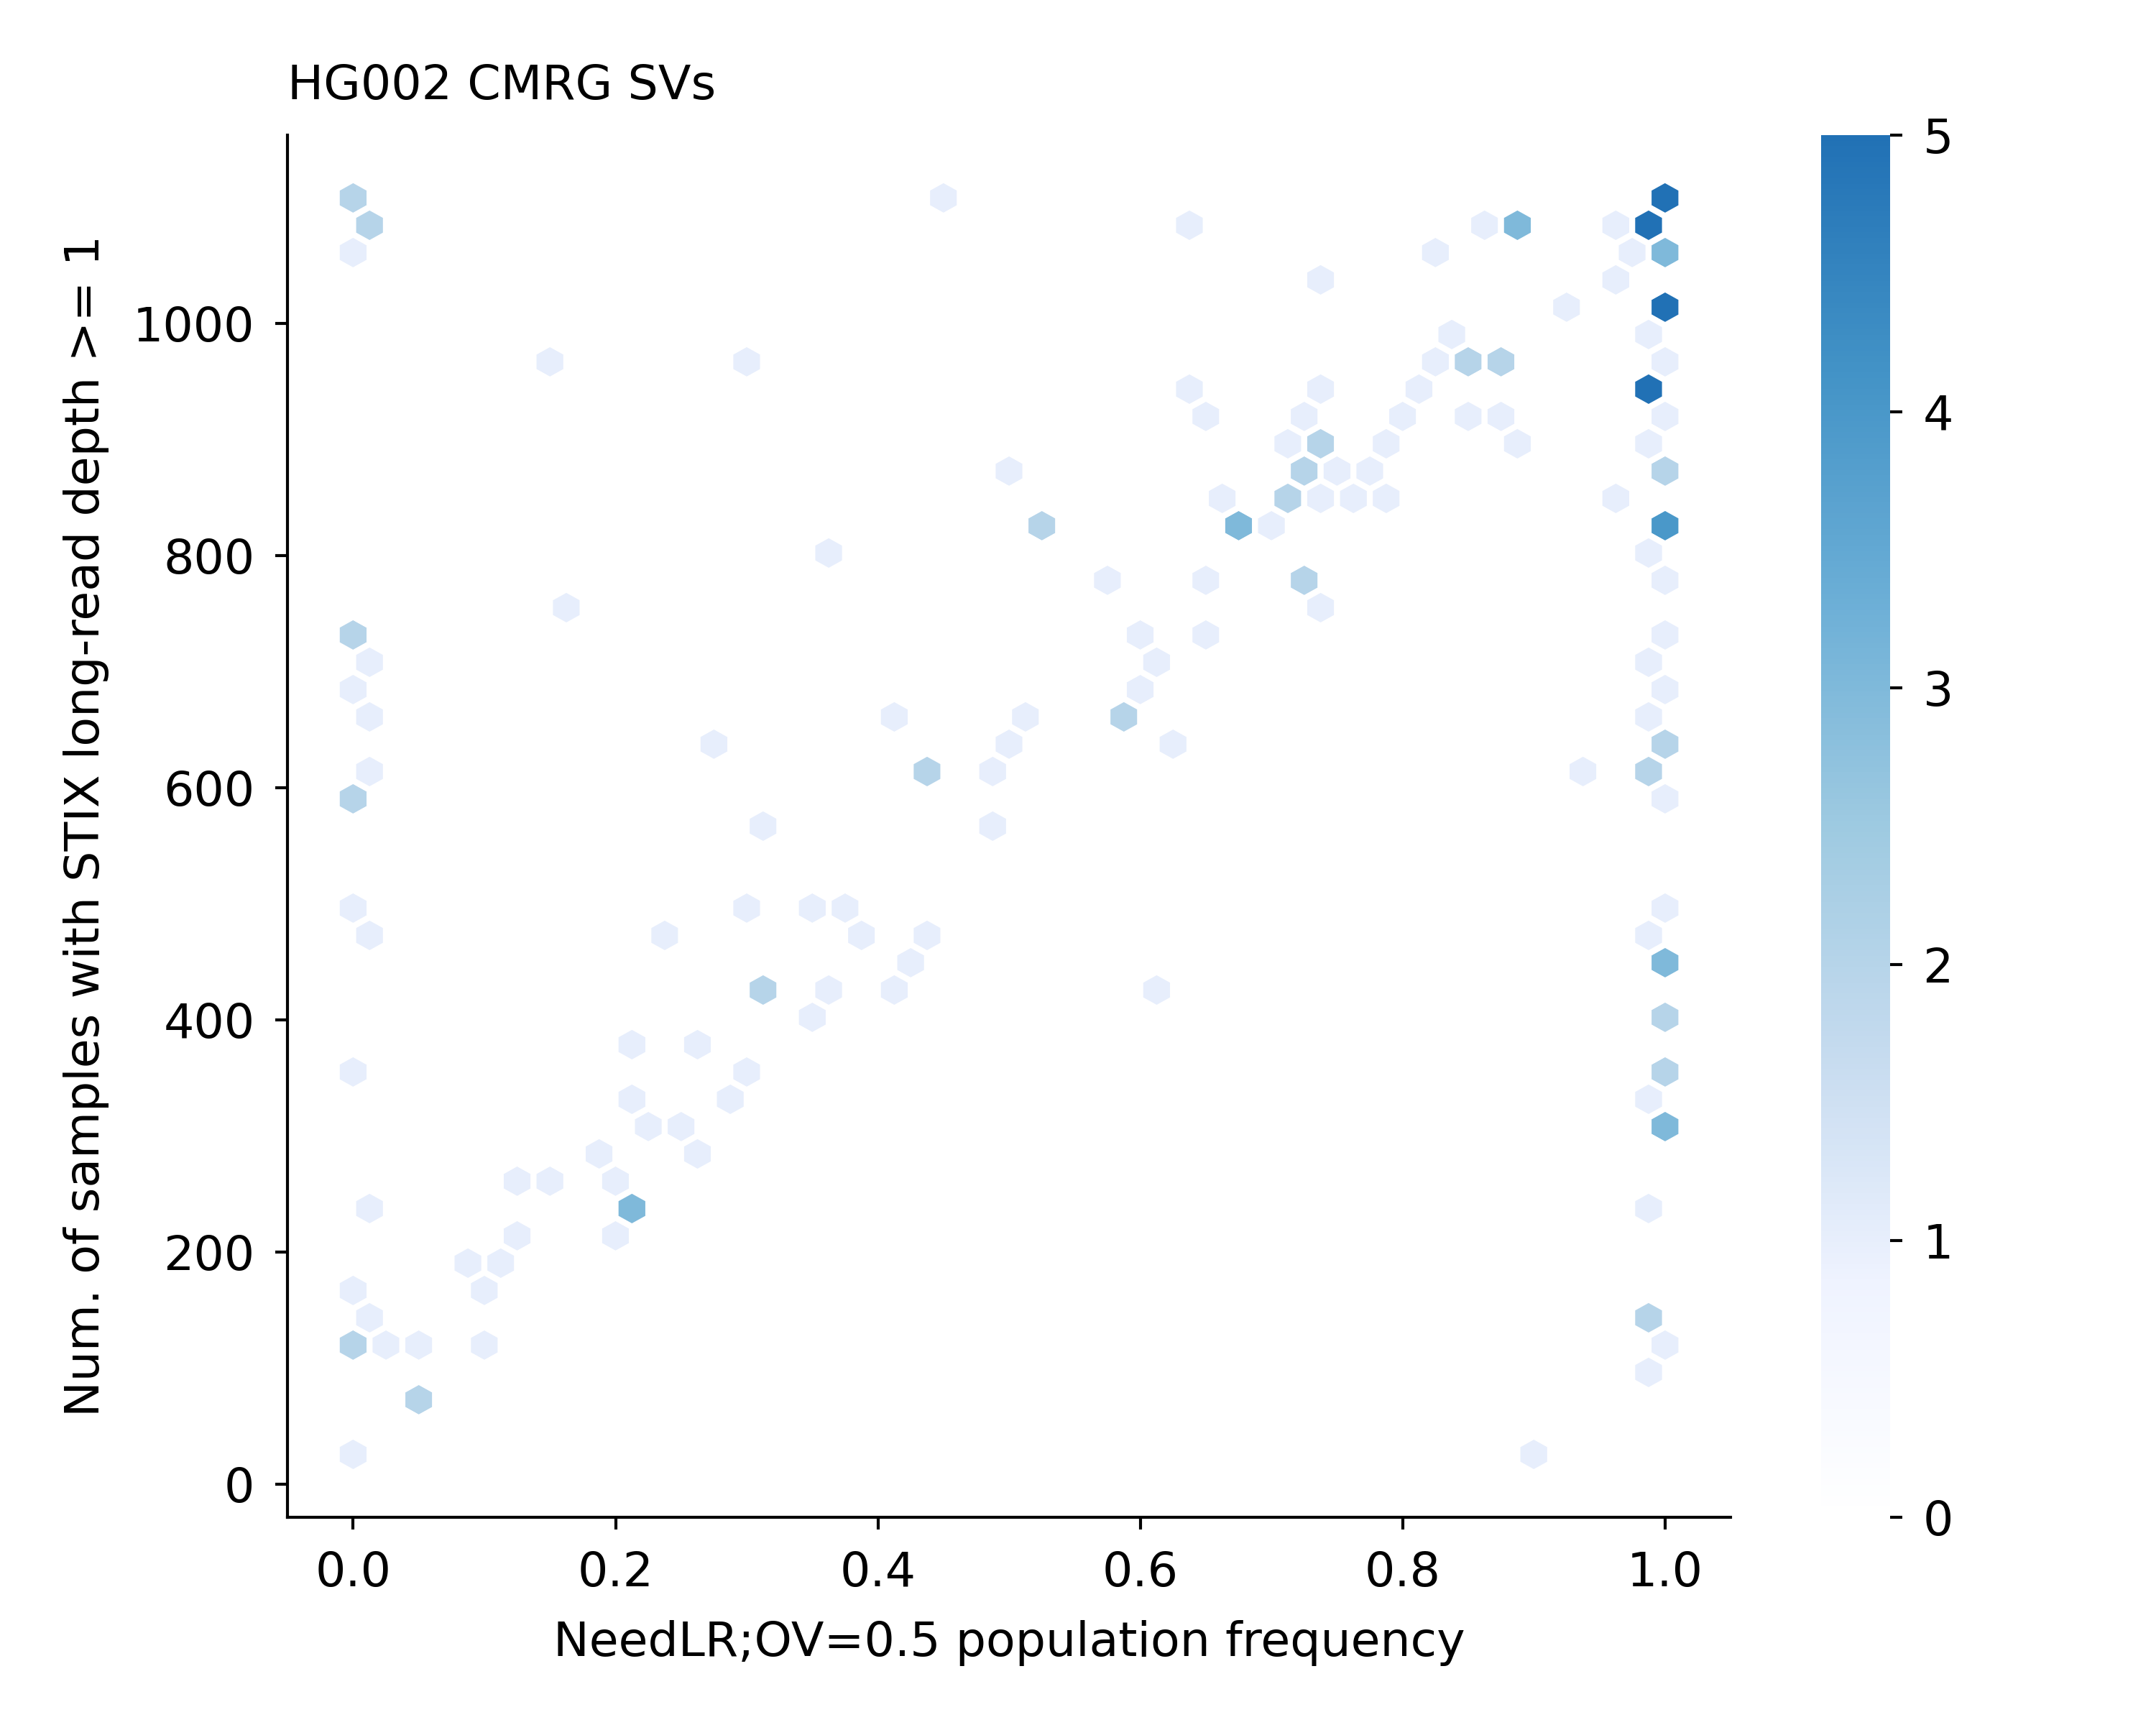

Source data for this figure (header and first rows):
GRCh38_CMRG_1	893	893	1.0
GRCh38_CMRG_2	690	690	0.594
GRCh38_CMRG_3	617	617	0.436
GRCh38_CMRG_4	928	928	1.0
GRCh38_CMRG_5	1105	1105	1.0
GRCh38_CMRG_6	142	142	0.988
GRCh38_CMRG_7	488	488	0.008
GRCh38_CMRG_8	627	627	1.0
GRCh38_CMRG_9	654	654	0.414
GRCh38_CMRG_10	972	972	0.87
GRCh38_CMRG_11	617	617	1.0
GRCh38_CMRG_12	660	660	1.0
GRCh38_CMRG_13	575	575	0.482
GRCh38_CMRG_14	227	227	0.016
GRCh38_CMRG_15	901	901	0.734
GRCh38_CMRG_16	1044	1044	0.964
GRCh38_CMRG_17	702	702	1.0
GRCh38_CMRG_18	828	828	1.0
GRCh38_CMRG_19	827	827	0.684
GRCh38_CMRG_20	1108	1108	1.0
GRCh38_CMRG_21	975	975	0.854
GRCh38_CMRG_22	471	471	0.0
GRCh38_CMRG_23	469	469	0.994
GRCh38_CMRG_24	1091	1091	1.0
GRCh38_CMRG_25	599	599	0.0
GRCh38_CMRG_26	592	592	0.0
GRCh38_CMRG_27	209	209	0.212
GRCh38_CMRG_28	1107	1107	1.0
GRCh38_CMRG_29	1107	1107	1.0
GRCh38_CMRG_30	945	945	1.0
GRCh38_CMRG_31	775	775	0.564
GRCh38_CMRG_32	1057	1057	1.0
GRCh38_CMRG_33	466	466	0.396
GRCh38_CMRG_34	917	917	0.812
GRCh38_CMRG_35	640	640	0.502
GRCh38_CMRG_36	243	243	0.22
GRCh38_CMRG_37	607	607	0.484
GRCh38_CMRG_38	843	843	0.76
GRCh38_CMRG_39	358	358	0.0
GRCh38_CMRG_40	494	494	0.298
GRCh38_CMRG_41	1028	1028	0.924
GRCh38_CMRG_42	417	417	0.318
GRCh38_CMRG_43	433	433	0.31
GRCh38_CMRG_44	450	450	0.432
GRCh38_CMRG_45	1105	1105	0.996
GRCh38_CMRG_46	913	913	0.732
GRCh38_CMRG_47	141	141	0.008
GRCh38_CMRG_48	504	504	0.38
GRCh38_CMRG_49	475	475	0.432
GRCh38_CMRG_50	249	249	0.21
GRCh38_CMRG_51	624	624	0.274
GRCh38_CMRG_52	688	688	1.0
GRCh38_CMRG_53	710	710	0.0
GRCh38_CMRG_54	659	659	0.586
GRCh38_CMRG_55	767	767	0.732
GRCh38_CMRG_56	340	340	0.296
GRCh38_CMRG_57	297	297	1.0
GRCh38_CMRG_58	859	859	1.0
GRCh38_CMRG_59	1086	1086	0.876
GRCh38_CMRG_60	313	313	1.0
GRCh38_CMRG_61	1106	1106	1.0
... 157 more rows
